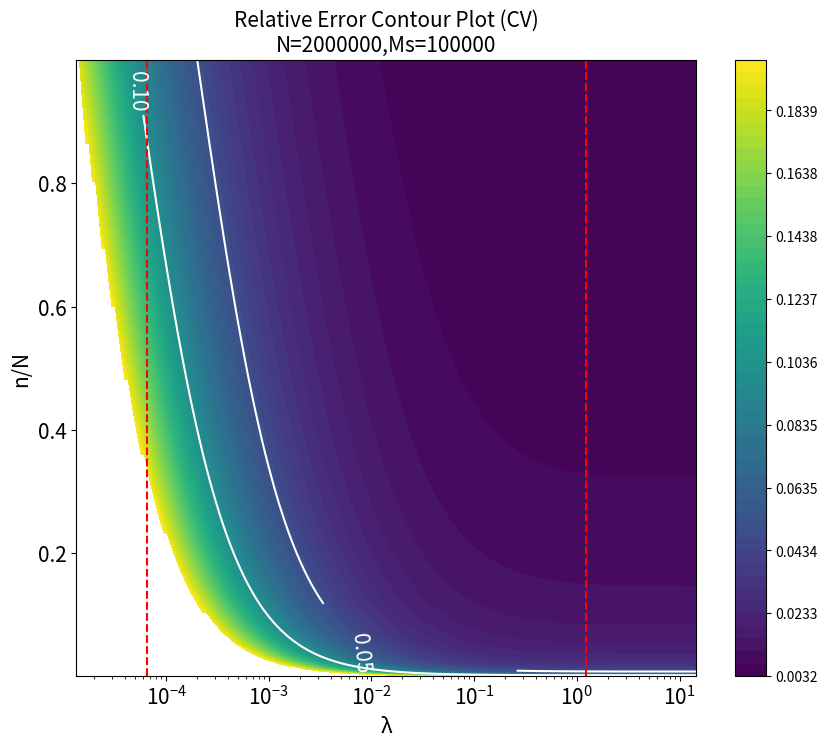

Recreate this plot in Python.

"""
Created on Mon Nov 25 10:34:14 2024

@author: lihuan
"""

import numpy as np
import matplotlib.pyplot as plt
import csv
from scipy.interpolate import griddata

import math

def calculate_max_balls_on_sphere(big_radius, small_radius):
    max_balls = (4 * math.pi * big_radius ** 2) / (3 * small_radius ** 2)
    return max_balls








magnetic_beads = 2000000  
N = (magnetic_beads)

Y = 100000   

error_limit =0.2

n_values = np.logspace(np.log10(1), np.log10(N-1), num=200)


postive_ratios = np.logspace(np.log10(1/N), np.log10(1-1/N), num=200)

results = []

for postive_ratio in postive_ratios:
    M = int(postive_ratio * N)  
    for n in n_values:
        
        M_mean = postive_ratio * n
        M_std = np.sqrt(n * postive_ratio * (1 - postive_ratio) * (N - n) / (N - 1))
        
        Y_mean = Y/N * n
        Y_std = np.sqrt(n * Y/N * (1 - Y/N) * (N - n) / (N - 1))
        
        
        if Y_mean == 0 or M_mean == 0:
            relative_error = np.nan
        else:
                    
            relative_error = np.sqrt((M_std/M_mean)**2 + (Y_std/Y_mean)**2+M_mean**(-1)+Y_mean**(-1))         
            
     
        if relative_error < error_limit:
            results.append((postive_ratio, n / N, relative_error))



postive_ratios, n_N_values, relative_errors = zip(*results)


postive_ratios = -np.log(1 - np.array(postive_ratios))
lambda_values = postive_ratios
print (postive_ratios)



csv_filename = '6_5sampling_results_log_range_M_N_filtered2.csv'
with open(csv_filename, mode='w', newline='') as file:
    writer = csv.writer(file)
    writer.writerow(['postive_ratio', 'n / N', 'postive_ratios', 'relative_error'])  
    
    for result, lambda_value in zip(results, postive_ratios):
        writer.writerow([result[0], result[1], lambda_value, result[2]])

print(f'Results written to {csv_filename}')




grid_M_N, grid_n_N = np.meshgrid(np.unique(postive_ratios), np.unique(n_N_values))


grid_relative_errors = griddata((postive_ratios, n_N_values), relative_errors, (grid_M_N, grid_n_N), method='cubic')


plt.figure(figsize=(10, 8))
cp = plt.contourf(grid_M_N, grid_n_N, grid_relative_errors, levels=np.linspace(np.nanmin(grid_relative_errors), np.nanmax(grid_relative_errors), num=50), cmap='viridis')
plt.colorbar(cp)  

contours = plt.contour(grid_M_N, grid_n_N, grid_relative_errors, levels=[0.05,0.1], colors='white')
plt.clabel(contours, inline=True, fontsize=15, fmt='     %1.2f')

N=int(N)
Y=int(Y)
plt.title(f'Relative Error Contour Plot (CV)\nN={N},Ms={Y}', fontsize=15)
plt.xlabel('λ', fontsize=15)
plt.ylabel('n/N', fontsize=15)
plt.xscale('log')




plt.axvline(x=131/N, color='red', linestyle='--', label='131/N')
plt.axvline(x=1.2404, color='red', linestyle='--', label='0.2146')


dpi_value = 300

plt.xticks(fontsize=15)
plt.yticks(fontsize=15)
plt.savefig('fugure 4.png', dpi=dpi_value)  

plt.show()
